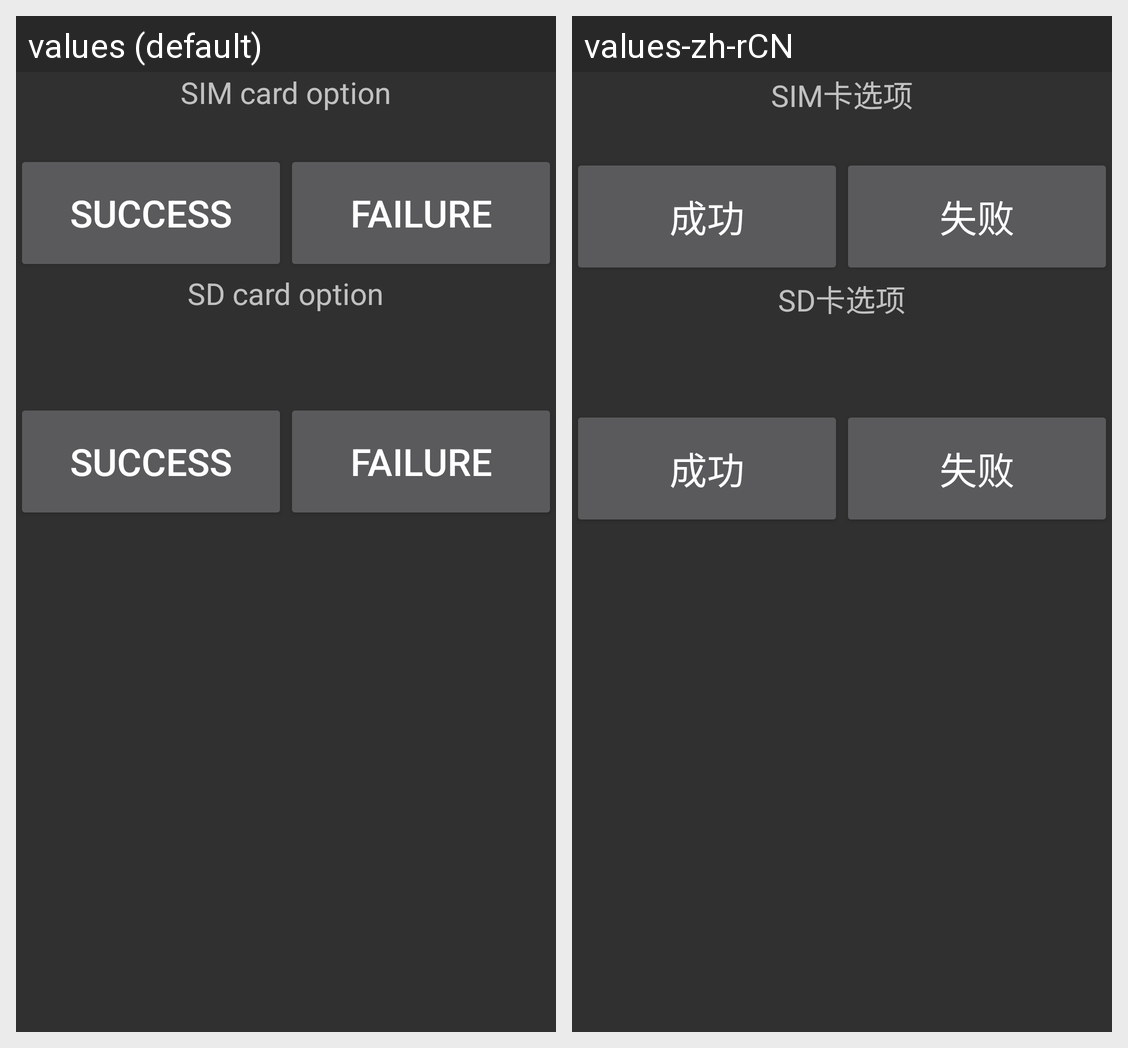

The same Android screen rendered under two of its app's locales, left to right. List the strings drawn on it with the default value and each locale's translation.
Android screen res/layout/simsdcard.xml rendered under 2 locales, left to right: values (default), values-zh-rCN. Device: Nexus 5 (rendered at 1080×1920; each locale shown at half size, 540×960, under a caption strip naming it); theme android:Theme.Material.
Strings drawn on this screen, with the default value and each locale's value (text and hints the layout hard-codes, and strings that could not be matched under every locale, appear in the picture but are not listed):

SIM_operation
  values: SIM card option
  values-zh-rCN: SIM卡选项

Success
  values: Success
  values-zh-rCN: 成功

Failed
  values: Failure
  values-zh-rCN: 失败

SDCard_operation
  values: SD card option
  values-zh-rCN: SD卡选项
